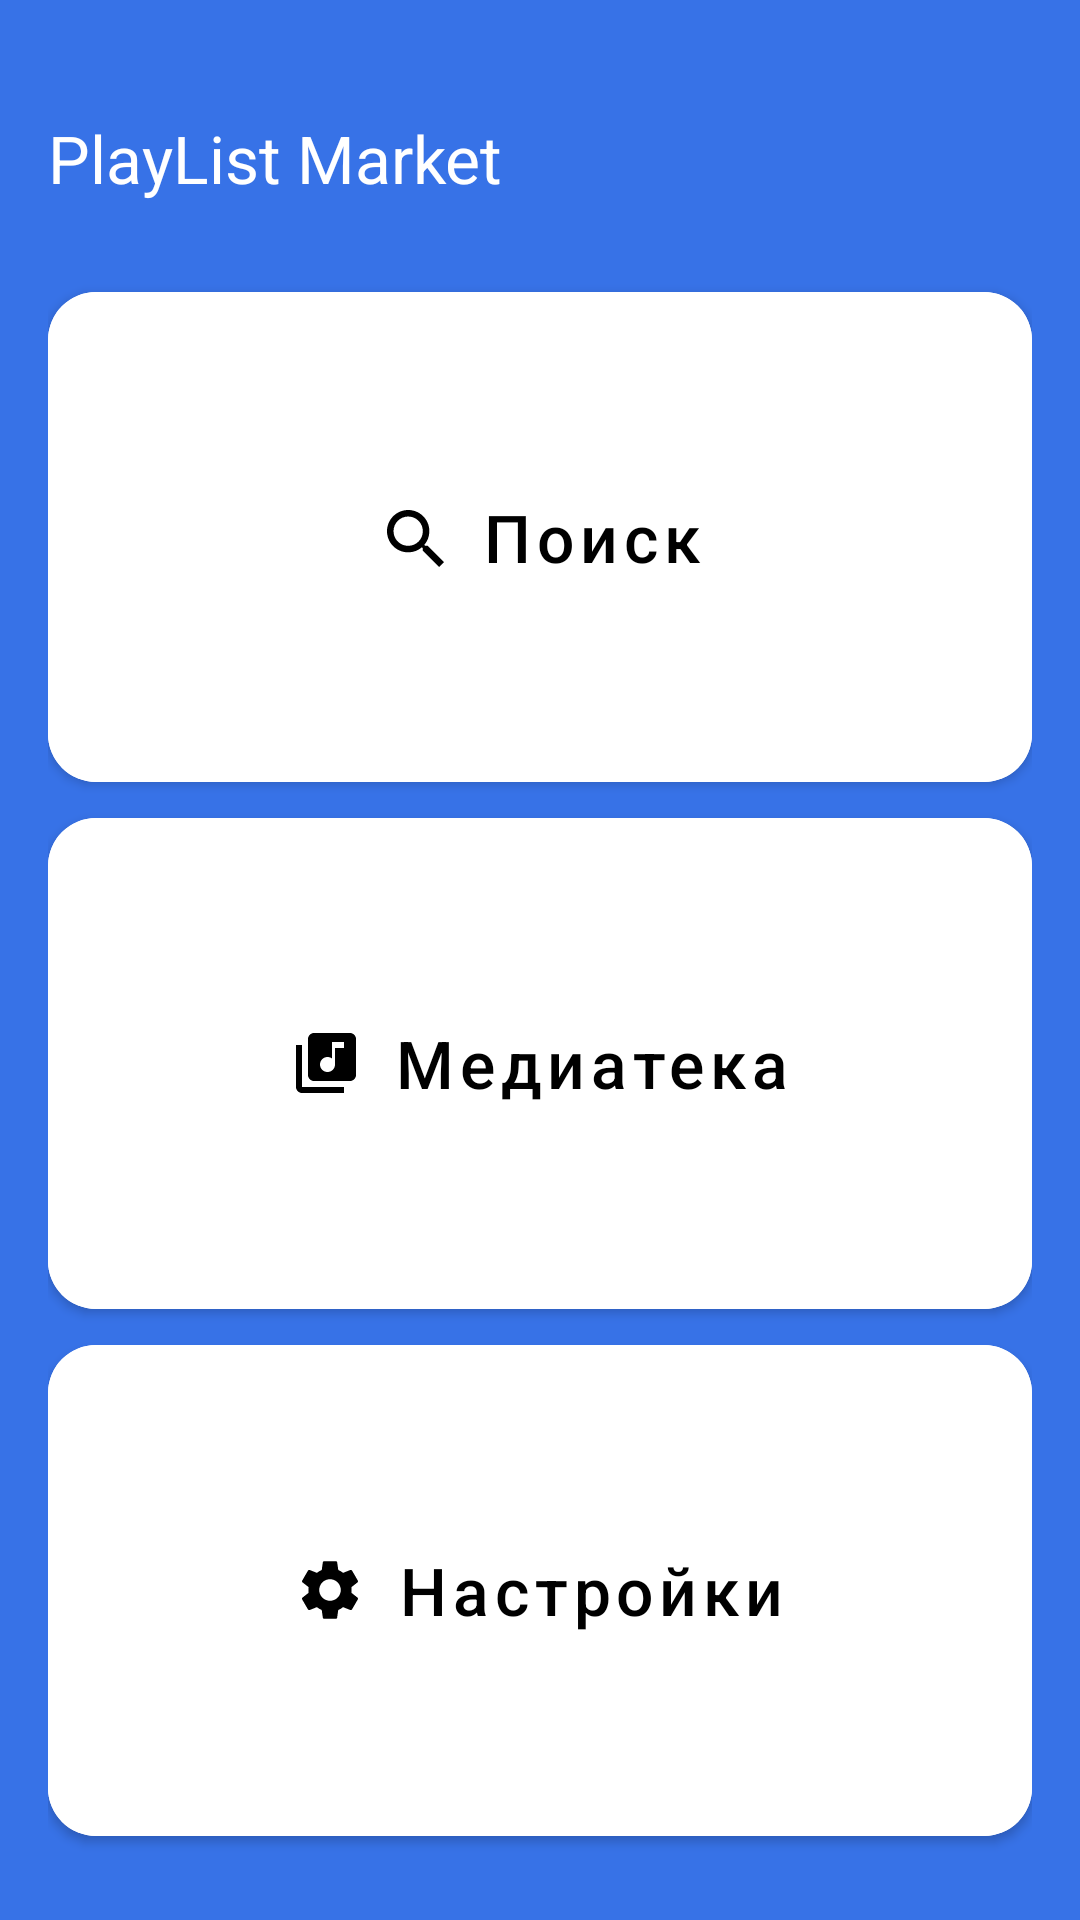

Reconstruct the res/layout file that produces this screen, plus the resources it refers to.
<!-- AndroidManifest.xml: application theme Base.Theme.PlayListMarket -->
<!-- res/layout/main_screen.xml -->
<?xml version="1.0" encoding="utf-8"?>
<LinearLayout xmlns:android="http://schemas.android.com/apk/res/android"
    xmlns:app="http://schemas.android.com/apk/res-auto"
    android:layout_width="match_parent"
    android:layout_height="match_parent"
    android:background="@color/main_color_background"
    android:orientation="vertical"
    android:paddingHorizontal="@dimen/default_main_layout_padding_horizontal"
    android:paddingVertical="@dimen/default_main_layout_padding_vertical">

    <TextView
        android:layout_width="match_parent"
        android:layout_height="wrap_content"
        android:textColor="@color/white"
        android:textSize="@dimen/default_text_size"
        android:text="@string/app_name"
        android:paddingTop="16dp"
        android:paddingBottom="24dp"/>

    <com.google.android.material.button.MaterialButton
        android:layout_width="match_parent"
        android:layout_height="wrap_content"
        app:cornerRadius="@dimen/default_corner_radius_button"
        android:height="0dp"
        android:layout_weight="1"
        android:backgroundTint="@color/white"
        app:icon="@drawable/ic_search"
        app:iconTint="@color/black"
        app:iconGravity="textStart"
        app:iconPadding="10dp"
        app:iconSize="@dimen/default_icon_size_button"
        android:textSize="@dimen/default_text_size"
        android:text="@string/search"
        android:textAllCaps="false"
        android:textColor="@color/black"
        />

    <com.google.android.material.button.MaterialButton
        android:layout_width="match_parent"
        android:layout_height="wrap_content"
        app:cornerRadius="@dimen/default_corner_radius_button"
        android:height="0dp"
        android:layout_weight="1"
        android:backgroundTint="@color/white"
        app:icon="@drawable/ic_library"
        app:iconTint="@color/black"
        app:iconGravity="textStart"
        app:iconPadding="10dp"
        app:iconSize="@dimen/default_icon_size_button"
        android:textSize="@dimen/default_text_size"
        android:text="@string/library"
        android:textAllCaps="false"
        android:textColor="@color/black"
        />

    <com.google.android.material.button.MaterialButton
        android:layout_width="match_parent"
        android:layout_height="wrap_content"
        app:cornerRadius="@dimen/default_corner_radius_button"
        android:height="0dp"
        android:layout_weight="1"
        android:backgroundTint="@color/white"
        app:icon="@drawable/ic_settings"
        app:iconTint="@color/black"
        app:iconGravity="textStart"
        app:iconPadding="10dp"
        app:iconSize="@dimen/default_icon_size_button"
        android:textSize="@dimen/default_text_size"
        android:text="@string/settings"
        android:textAllCaps="false"
        android:textColor="@color/black"
        />

</LinearLayout>
<!-- resources referenced by this layout -->
<resources>
  <color name="black">#000000</color>
  <dimen name="default_corner_radius_button">16dp</dimen>
  <dimen name="default_icon_size_button">24dp</dimen>
  <dimen name="default_main_layout_padding_horizontal">16dp</dimen>
  <dimen name="default_main_layout_padding_vertical">22dp</dimen>
  <dimen name="default_text_size">22sp</dimen>
  <!-- drawable ic_library (drawable) -->
  <vector xmlns:android="http://schemas.android.com/apk/res/android"
      android:width="24dp"
      android:height="24dp"
      android:viewportWidth="24"
      android:viewportHeight="24">
    <path
        android:pathData="M20,2H8C6.9,2 6,2.9 6,4V16C6,17.1 6.9,18 8,18H20C21.1,18 22,17.1 22,16V4C22,2.9 21.1,2 20,2ZM18,7H15V12.5C15,13.88 13.88,15 12.5,15C11.12,15 10,13.88 10,12.5C10,11.12 11.12,10 12.5,10C13.07,10 13.58,10.19 14,10.51V5H18V7ZM4,6H2V20C2,21.1 2.9,22 4,22H18V20H4V6Z"
        android:fillColor="@color/fill_for_ic_on_main_screen"/>
  </vector>
  <!-- drawable ic_search (drawable) -->
  <vector xmlns:android="http://schemas.android.com/apk/res/android"
      android:width="24dp"
      android:height="24dp"
      android:viewportWidth="24"
      android:viewportHeight="24">
    <path
        android:pathData="M16.579,14.95H15.721L15.417,14.656C16.481,13.418 17.122,11.81 17.122,10.061C17.122,6.161 13.961,3 10.061,3C6.161,3 3,6.161 3,10.061C3,13.961 6.161,17.122 10.061,17.122C11.81,17.122 13.418,16.481 14.656,15.417L14.95,15.721V16.579L20.381,22L22,20.381L16.579,14.95ZM10.061,14.95C7.356,14.95 5.173,12.766 5.173,10.061C5.173,7.356 7.356,5.173 10.061,5.173C12.766,5.173 14.95,7.356 14.95,10.061C14.95,12.766 12.766,14.95 10.061,14.95Z"
        android:fillColor="@color/fill_for_ic_on_main_screen"/>
  </vector>
  <string name="app_name">PlayList Market</string>
  <string name="library">Медиатека</string>
  <string name="search">Поиск</string>
  <string name="settings">Настройки</string>
  <style name="Base.Theme.PlayListMarket" parent="Theme.MaterialComponents.DayNight.NoActionBar">
          
          <item name="colorPrimary">@color/primary_color_for_app</item>
          <item name="colorPrimaryVariant">@color/primary_variant_color_for_app</item>
          <item name="colorOnPrimary">@color/color_on_primary_for_app</item>
          
          <item name="colorSecondary">@color/secondary_color_for_app</item>
          <item name="colorSecondaryVariant">@color/secondary_variant_color_for_app</item>
          <item name="colorOnSecondary">@color/color_on_secondary_for_app</item>
          
          <item name="android:windowBackground">?attr/colorPrimary</item>
          <item name="android:colorBackground">?attr/colorPrimary</item>
          
          <item name="materialAlertDialogTheme">@style/MyCustomAlertDialog</item>
      </style>
  <color name="fill_for_ic_on_main_screen">@color/yp_white</color>
  <color name="primary_color_for_app">@color/yp_blue</color>
  <color name="primary_variant_color_for_app">@color/yellow</color>
  <color name="color_on_primary_for_app">@color/yp_white</color>
  <color name="secondary_color_for_app">@color/yp_white</color>
  <color name="secondary_variant_color_for_app">@color/yp_gray_light</color>
  <color name="color_on_secondary_for_app">@color/yp_black</color>
  <style name="MyCustomAlertDialog" parent="ThemeOverlay.MaterialComponents.MaterialAlertDialog">
          <item name="android:colorBackground">#FFFFFF</item>
          <item name="android:textColorPrimary">#212121</item>
          <item name="colorPrimary">?attr/colorOnPrimary</item>
      </style>
  <color name="yp_white">#FFFFFF</color>
  <color name="yp_blue">#3772E7</color>
  <color name="yellow">#FFD700</color>
  <color name="yp_gray_light">#E6E8EB</color>
  <color name="yp_black">#1A1B22</color>
  <!-- not gathered from this repository: default colours our renderer supplied (Android Studio template values) -->
  <color name="white">#FFFFFFFF</color>
</resources>
